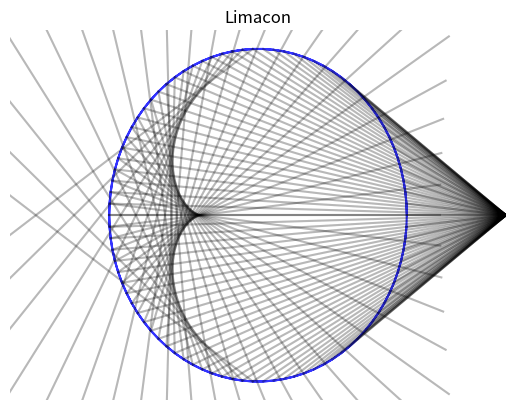

Generate this figure with matplotlib:
#!/usr/bin/env python3
# -*- coding: utf-8 -*-
"""
Created on Wed Aug 28 15:15:24 2019

[redacted]
"""

import matplotlib.pyplot as plt
import numpy as np

#create coordinates and matrix for the blue circle

t = np.arange(-2*np.pi,2*np.pi,np.pi/45)
x = 9*np.cos(t)
y = 9*np.sin(t)

#plot the blue circle first
plt.plot(x,y, color=(0.2,0.2,1))


#choose ray color: 0,0,0 is black, and .15 is alpha/transparency
rayColor=(0,0,0,.15)

#point where the rays are emitted from
point = [15,0]

#plot the rays
for i in range(0,len(t)):
    tempx = [point[0],x[i]]
    tempy = [point[1],y[i]]
    plt.plot(tempx,tempy, color=rayColor)
    slopeCircle = (-1*x[i]/y[i])
    slopeLine = (point[1]-y[i])/(point[0]-x[i])
    theta = np.arccos((1+slopeLine*slopeCircle)/(np.sqrt(1+slopeLine**2)*np.sqrt(1+slopeCircle**2)))
    if (theta > (np.pi/2)):
        theta = theta - (np.pi/2)
    if (slopeCircle <= 0):
        if (slopeLine >= 0):
            newSlope = np.tan(np.arctan(slopeCircle) + np.pi - theta)
            if ((np.arctan(slopeCircle) + np.pi - theta) >= np.pi/2):
                ntempx = [x[i], x[i] - 20]
                ntempy = [y[i], y[i] - newSlope*20]
                plt.plot(ntempx,ntempy, color=rayColor)  
            else:
                ntempx = [x[i], x[i] + 20]
                ntempy = [y[i], y[i] + newSlope*20]
                plt.plot(ntempx,ntempy, color=rayColor)
                

            
    if (slopeCircle >= 0):
        if (slopeLine <= 0):
            newSlope = np.tan(np.arctan(slopeCircle) + np.pi + theta)
            if ((np.arctan(slopeCircle) + np.pi + theta) >= 3*np.pi/2):
                ntempx = [x[i], x[i] + 20]
                ntempy = [y[i], y[i] + newSlope*20]
                plt.plot(ntempx,ntempy, color=rayColor)  
            else:
                ntempx = [x[i], x[i] - 20]
                ntempy = [y[i], y[i] - newSlope*20]
                plt.plot(ntempx,ntempy, color=rayColor)
    
    
#plot settings for the graph display
plt.axis([-15,15,-10,10])
plt.axis('off')
plt.title('Limacon')
plt.show()